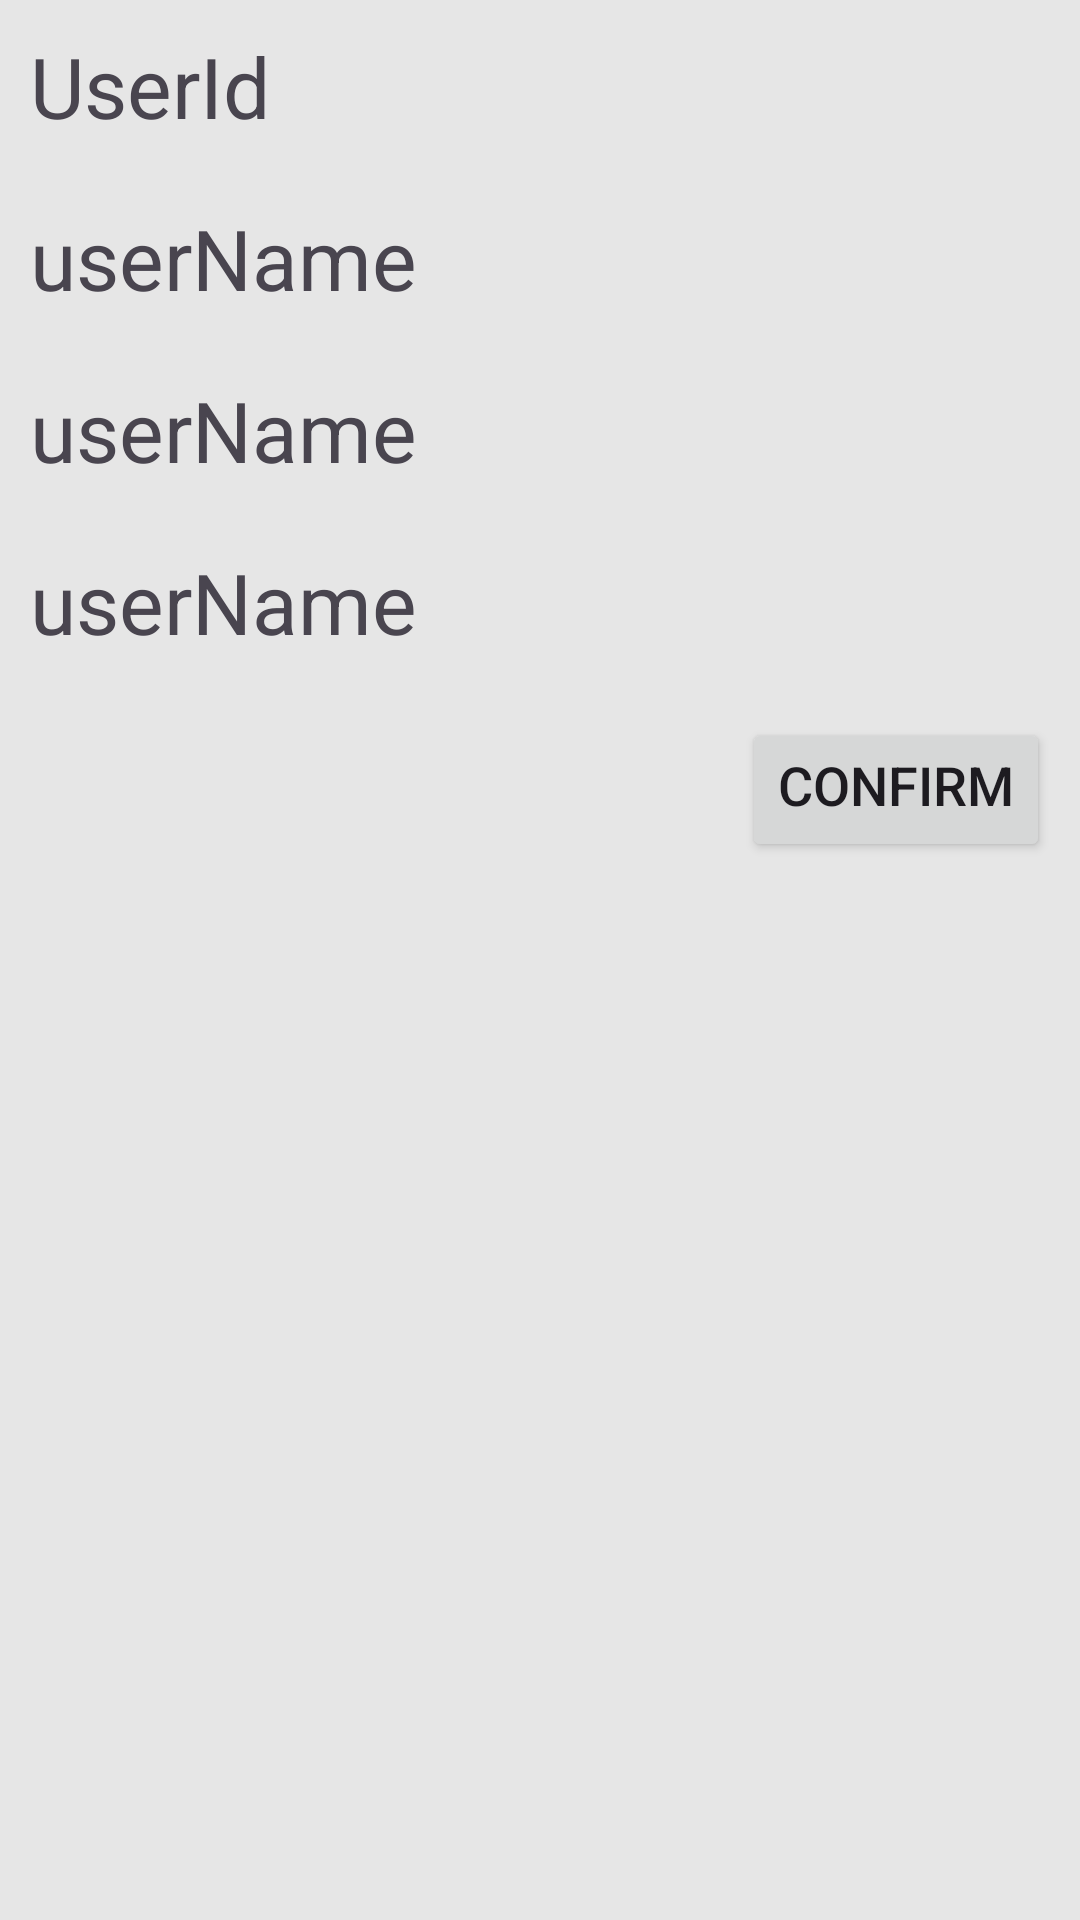

Android layout source for this screen:
<!-- AndroidManifest.xml: application theme Theme.StudentCourseInformationSystem -->
<!-- res/layout/recycler_row_confirm_account.xml -->
<?xml version="1.0" encoding="utf-8"?>
<LinearLayout xmlns:android="http://schemas.android.com/apk/res/android"
    android:layout_width="match_parent"
    android:layout_height="wrap_content"
    xmlns:app="http://schemas.android.com/apk/res-auto"
    android:orientation="vertical"
    android:layout_marginLeft="10dp"
    android:layout_marginRight="10dp"
    android:layout_marginBottom="20dp"
    android:layout_marginTop="20dp"
    android:background="#E6E6E6"
>

    <TextView
        android:id="@+id/recyclerRow_confirmAccount_accountId"
        android:layout_width="match_parent"
        android:layout_height="wrap_content"
        android:text="UserId"
        android:textSize="28sp"
        android:layout_gravity="center_vertical"
        android:layout_margin="10dp"></TextView>

    <TextView
        android:id="@+id/recyclerRow_confirmAccount_accountName"
        android:layout_width="match_parent"
        android:layout_height="wrap_content"
        android:text="userName"
        android:textSize="28sp"
        android:layout_gravity="center_vertical"
        android:layout_margin="10dp"></TextView>
    <TextView
        android:id="@+id/recyclerRow_confirmAccount_accountSurname"
        android:layout_width="match_parent"
        android:layout_height="wrap_content"
        android:text="userName"
        android:textSize="28sp"
        android:layout_gravity="center_vertical"
        android:layout_margin="10dp"></TextView>
    <TextView
        android:id="@+id/recyclerRow_confirmAccount_title"
        android:layout_width="match_parent"
        android:layout_height="wrap_content"
        android:text="userName"
        android:textSize="28sp"
        android:layout_gravity="center_vertical"
        android:layout_margin="10dp"></TextView>

    <Button
        android:id="@+id/recyclerRow_confirmAccount_accountApprove_Button"
        android:layout_width="wrap_content"
        android:layout_height="wrap_content"
        android:text="Confirm"
        android:textSize="18sp"
        android:gravity="right"
        android:layout_gravity="right"
        android:layout_margin="10dp"
        app:cornerRadius = "7dp"></Button>

</LinearLayout>
<!-- resources referenced by this layout -->
<resources>
  <style name="Theme.StudentCourseInformationSystem" parent="Base.Theme.StudentCourseInformationSystem" />
  <style name="Base.Theme.StudentCourseInformationSystem" parent="Theme.Material3.DayNight.NoActionBar">
          
          
      </style>
</resources>
